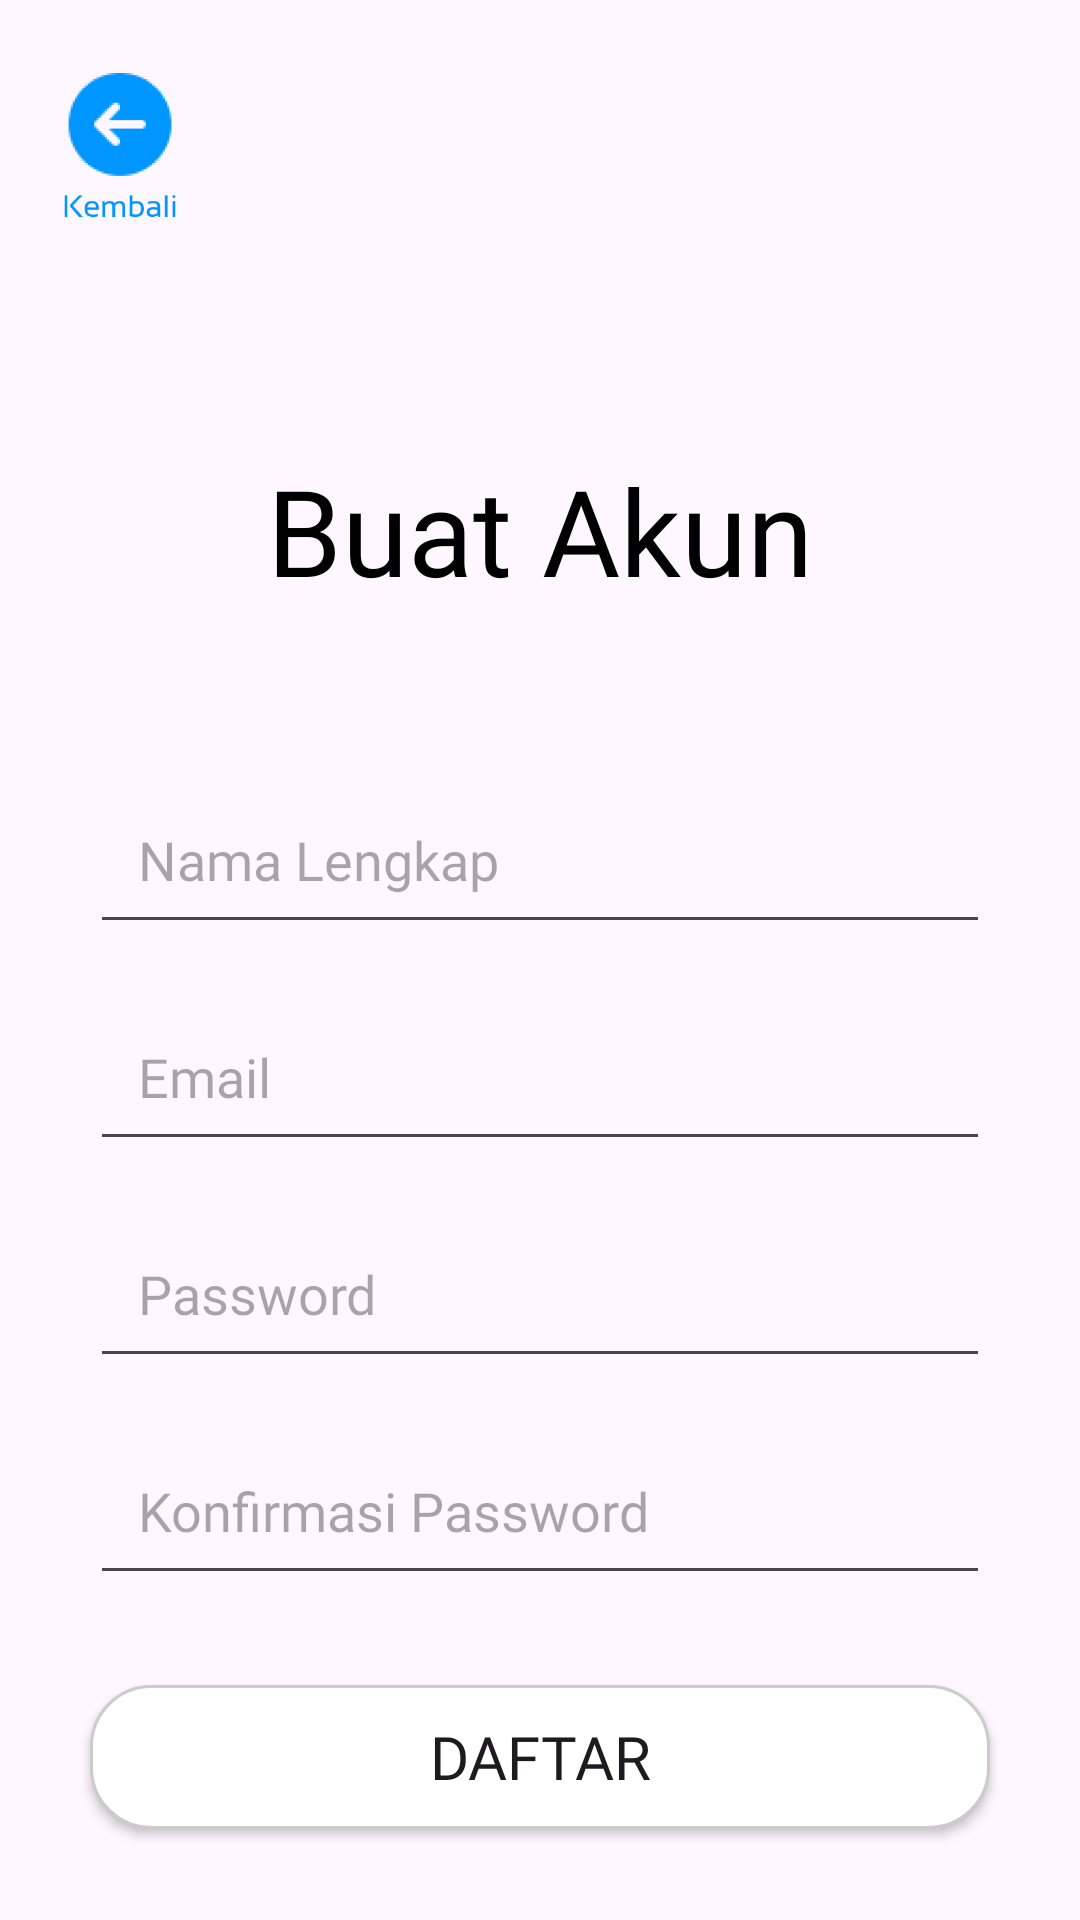

Produce the Android XML layout that renders to this screen, including the resource entries it uses.
<!-- AndroidManifest.xml: application theme Theme.LangitAdventure -->
<!-- res/layout/activity_register.xml -->
<?xml version="1.0" encoding="utf-8"?>
<androidx.constraintlayout.widget.ConstraintLayout xmlns:android="http://schemas.android.com/apk/res/android"
    xmlns:app="http://schemas.android.com/apk/res-auto"
    xmlns:tools="http://schemas.android.com/tools"
    android:id="@+id/main"
    android:layout_width="match_parent"
    android:layout_height="match_parent"
    tools:context=".RegisterActivity">

    <ImageButton
        android:id="@+id/imageButtonKembali"
        android:layout_width="60dp"
        android:layout_height="60dp"
        android:layout_marginTop="20dp"
        android:layout_marginStart="10dp"
        app:layout_constraintStart_toStartOf="parent"
        app:layout_constraintTop_toTopOf="parent"
        android:background="@drawable/kembali"/>

    <TextView
        android:id="@+id/textViewBuatAkun"
        android:layout_width="wrap_content"
        android:layout_height="wrap_content"
        android:layout_marginTop="150dp"
        app:layout_constraintStart_toStartOf="parent"
        app:layout_constraintEnd_toEndOf="parent"
        app:layout_constraintTop_toTopOf="parent"
        android:textSize="40sp"
        android:textColor="@color/black"
        android:fontFamily="@font/sansation_bold"
        android:text="Buat Akun"/>

    <EditText
        android:id="@+id/editTextNamaLengkap"
        android:layout_width="300dp"
        android:layout_height="wrap_content"
        android:layout_marginTop="55dp"
        android:layout_marginBottom="16dp"
        android:hint="Nama Lengkap"
        android:padding="16dp"
        android:fontFamily="@font/sansation_regular"
        app:layout_constraintBottom_toTopOf="@id/editTextEmail"
        app:layout_constraintEnd_toEndOf="parent"
        app:layout_constraintStart_toStartOf="parent"
        app:layout_constraintTop_toBottomOf="@id/textViewBuatAkun" />

    <EditText
        android:id="@+id/editTextEmail"
        android:layout_width="300dp"
        android:layout_height="wrap_content"
        android:layout_marginBottom="16dp"
        android:hint="Email"
        android:inputType="textEmailAddress"
        android:padding="16dp"
        android:fontFamily="@font/sansation_regular"
        app:layout_constraintBottom_toTopOf="@id/editTextPassword"
        app:layout_constraintEnd_toEndOf="parent"
        app:layout_constraintStart_toStartOf="parent"
        app:layout_constraintTop_toBottomOf="@id/editTextNamaLengkap" />

    <EditText
        android:id="@+id/editTextPassword"
        android:layout_width="300dp"
        android:layout_height="wrap_content"
        android:layout_marginBottom="16dp"
        android:hint="Password"
        android:inputType="textPassword"
        android:padding="16dp"
        android:fontFamily="@font/sansation_regular"
        app:layout_constraintBottom_toTopOf="@id/editTextKonfirmasiPassword"
        app:layout_constraintEnd_toEndOf="parent"
        app:layout_constraintStart_toStartOf="parent"
        app:layout_constraintTop_toBottomOf="@id/editTextEmail" />

    <EditText
        android:id="@+id/editTextKonfirmasiPassword"
        android:layout_width="300dp"
        android:layout_height="wrap_content"
        android:layout_marginBottom="32dp"
        android:hint="Konfirmasi Password"
        android:inputType="textPassword"
        android:padding="16dp"
        android:fontFamily="@font/sansation_regular"
        app:layout_constraintBottom_toTopOf="@id/buttonDaftar"
        app:layout_constraintEnd_toEndOf="parent"
        app:layout_constraintStart_toStartOf="parent"
        app:layout_constraintTop_toBottomOf="@id/editTextPassword" />

    <Button
        android:id="@+id/buttonDaftar"
        android:layout_width="300dp"
        android:layout_height="wrap_content"
        android:layout_marginTop="30dp"
        android:layout_marginBottom="16dp"
        android:background="@drawable/oval"
        android:text="DAFTAR"
        android:textSize="20sp"
        android:fontFamily="@font/sansation_bold"
        app:layout_constraintEnd_toEndOf="parent"
        app:layout_constraintStart_toStartOf="parent"
        app:layout_constraintTop_toBottomOf="@id/editTextKonfirmasiPassword"/>

</androidx.constraintlayout.widget.ConstraintLayout>
<!-- resources referenced by this layout -->
<resources>
  <color name="black">#FF000000</color>
  <!-- drawable kembali: png bitmap (drawable, 6950 bytes) -->
  <!-- drawable oval (drawable) -->
  <?xml version="1.0" encoding="utf-8"?>
  <shape xmlns:android="http://schemas.android.com/apk/res/android"
      android:shape="rectangle">
      <corners android:radius="20dp"/>
      <solid android:color="@color/white"/>
      <stroke android:width="1dp" android:color="#CCCCCC"/>
  
  </shape>
  <style name="Theme.LangitAdventure" parent="Base.Theme.LangitAdventure" />
  <color name="white">#FFFFFFFF</color>
  <style name="Base.Theme.LangitAdventure" parent="Theme.Material3.DayNight.NoActionBar">
          
           <item name="colorPrimary">@color/mainblue</item>
      </style>
  <color name="mainblue">#0096FF</color>
</resources>
